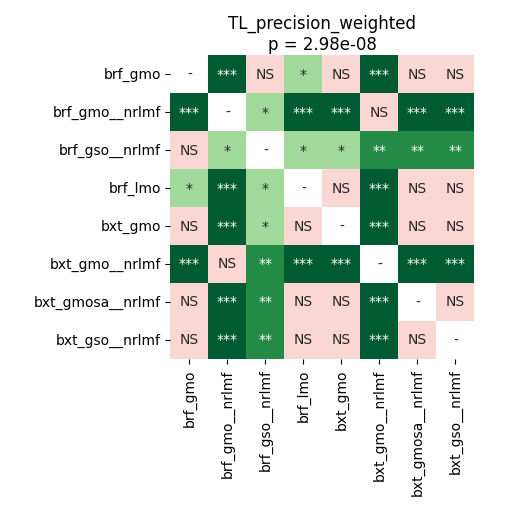

Data behind this chart, as committed beside it:
	brf_gmo	brf_gmo__nrlmf	brf_gso__nrlmf	brf_lmo	bxt_gmo	bxt_gmo__nrlmf	bxt_gmosa__nrlmf	bxt_gso__nrlmf
brf_gmo	1.0	0.0004272	0.5688	0.02553	0.6187	0.0001899	0.06893	0.08075
brf_gmo__nrlmf	0.0004272	1.0	0.02444	0.0001068	0.0001068	0.5688	0.0001068	0.0001068
brf_gso__nrlmf	0.5688	0.02444	1.0	0.01031	0.02553	0.004985	0.00334	0.005784
brf_lmo	0.02553	0.0001068	0.01031	1.0	0.3083	0.0001068	0.541	0.782
bxt_gmo	0.6187	0.0001068	0.02553	0.3083	1.0	0.0001068	0.3493	0.08075
bxt_gmo__nrlmf	0.0001899	0.5688	0.004985	0.0001068	0.0001068	1.0	0.0001068	0.0001068
bxt_gmosa__nrlmf	0.06893	0.0001068	0.00334	0.541	0.3493	0.0001068	1.0	0.5274
bxt_gso__nrlmf	0.08075	0.0001068	0.005784	0.782	0.08075	0.0001068	0.5274	1.0
